10-way image classification set "splits_combined" from GitHub (GrantMihkael/GrantMihkael-NEU-Surface-Defect-Dataset); label vocabulary: injured by a collision, clean sample, convex powder, dirty spot, drain bottom, non conducting, orange peel, pitting, scuffing, transverse strip is dented.

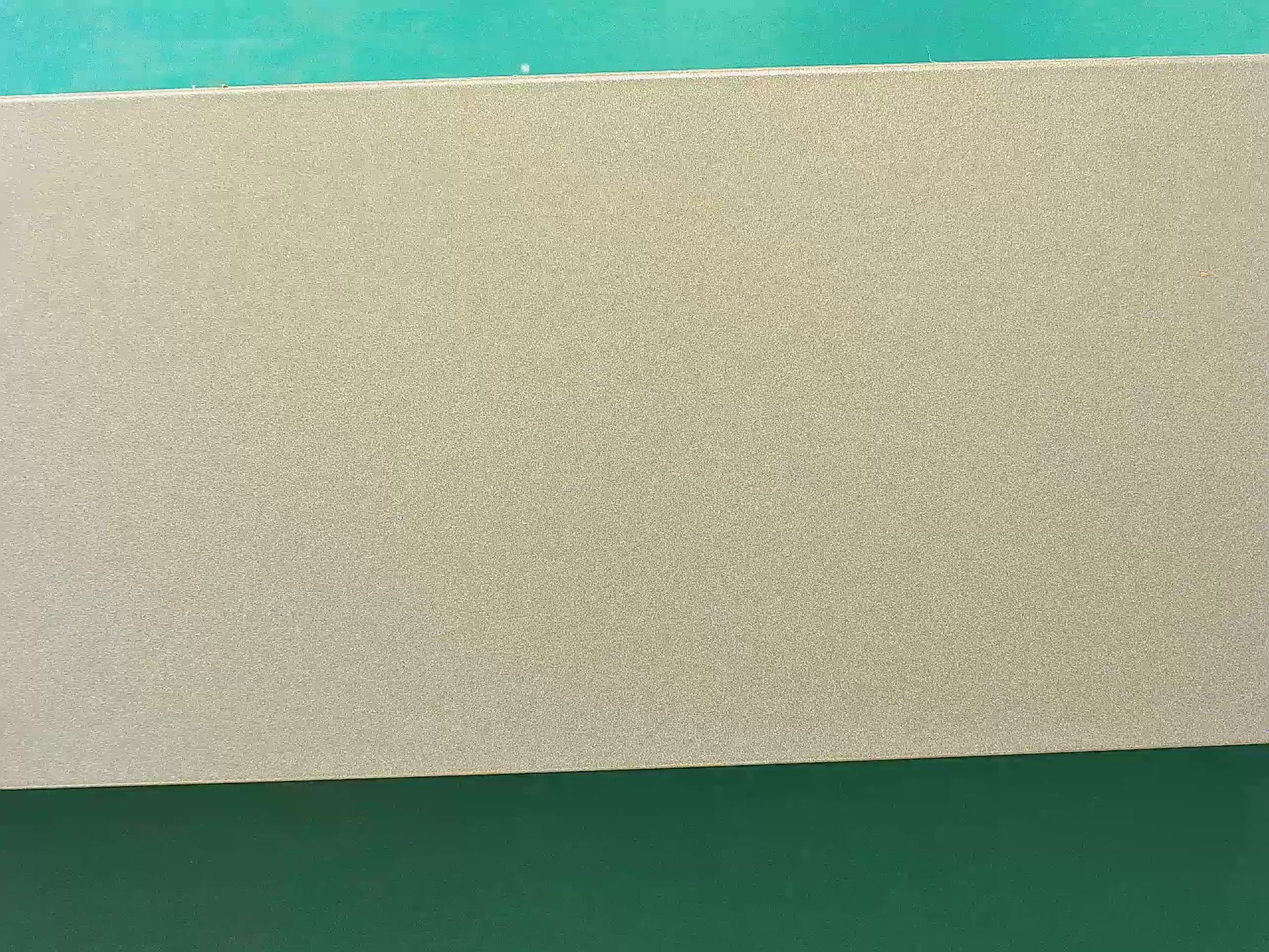
Label: clean sample

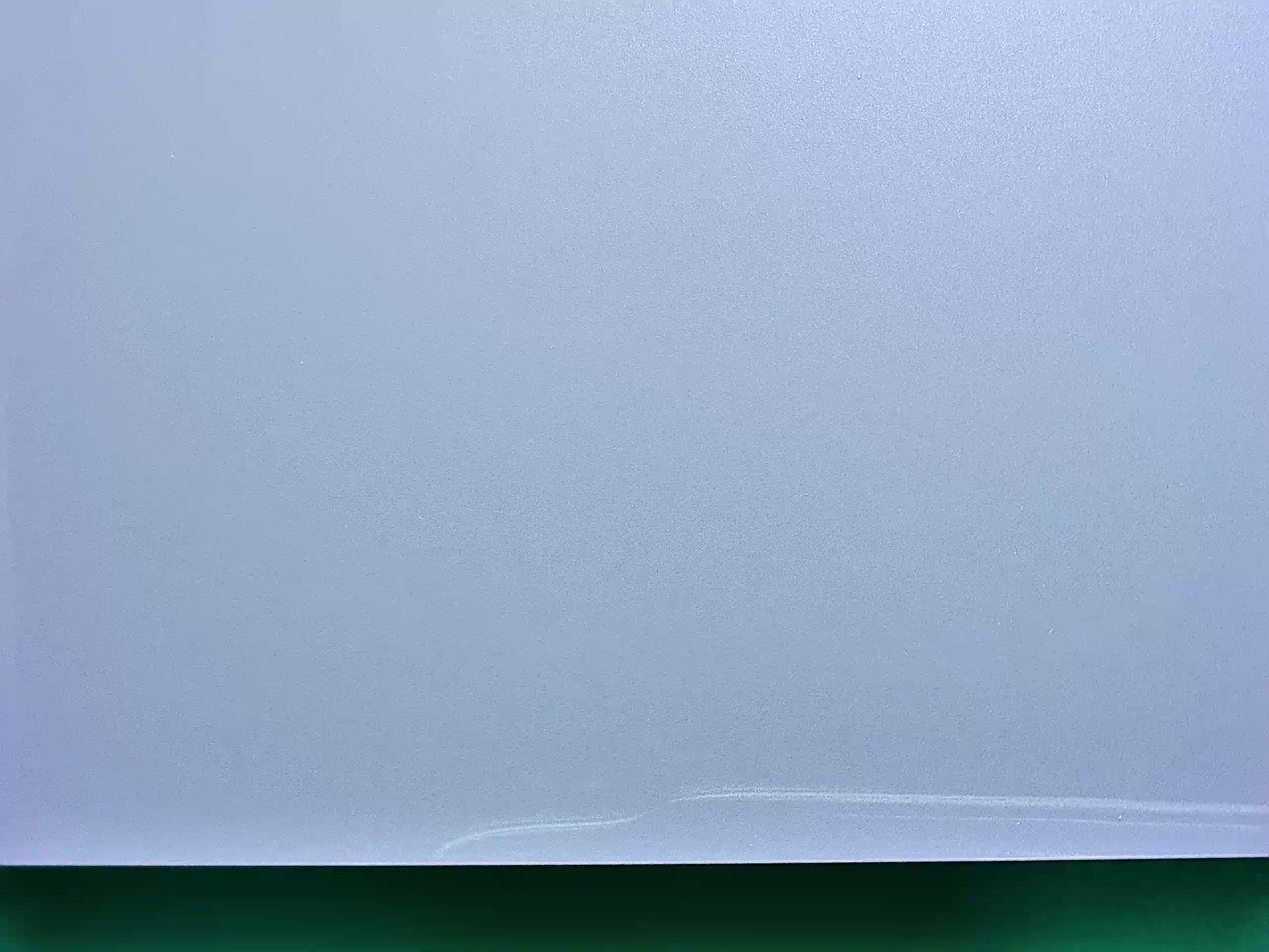
Label: scuffing

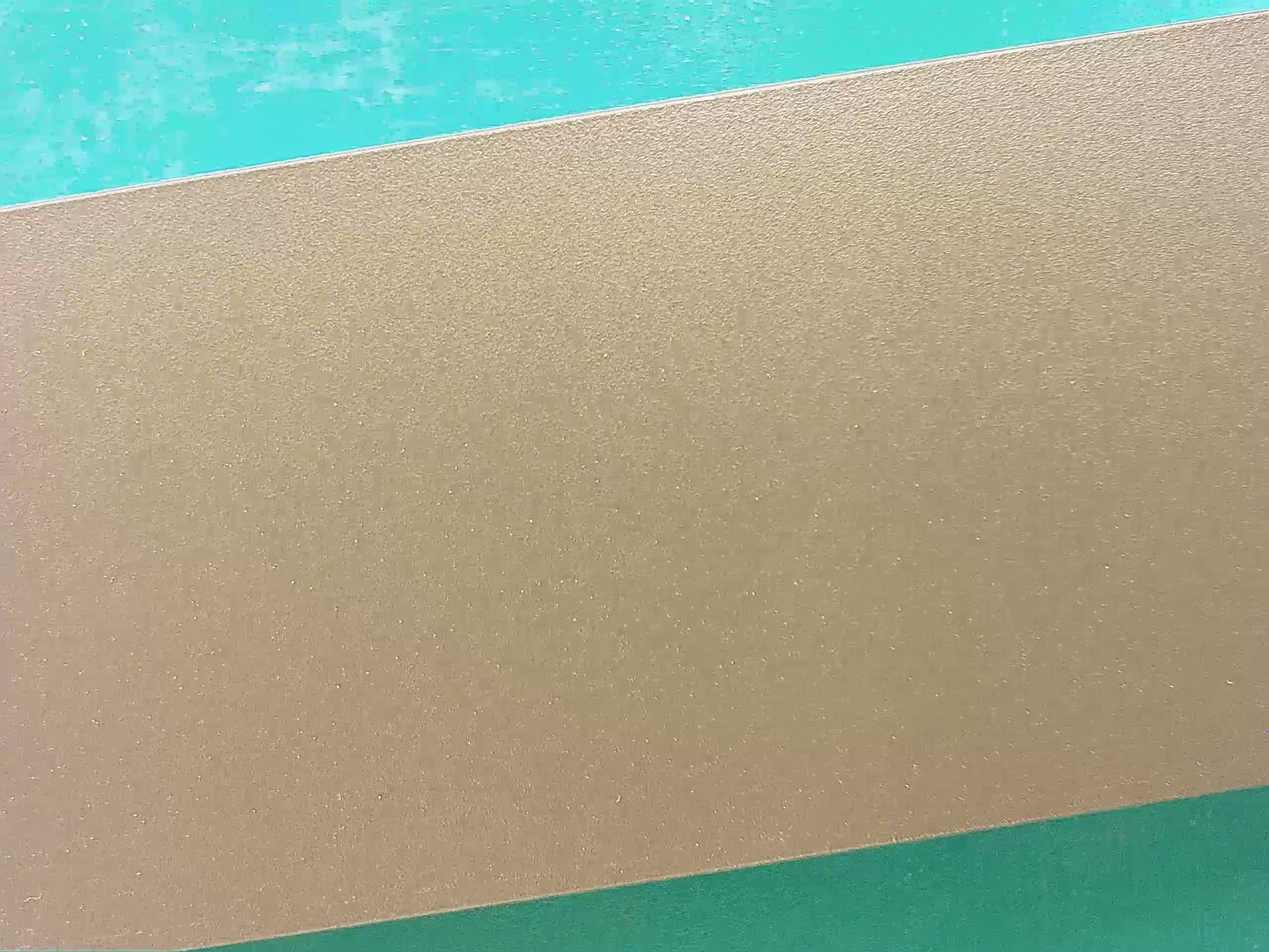
Label: clean sample

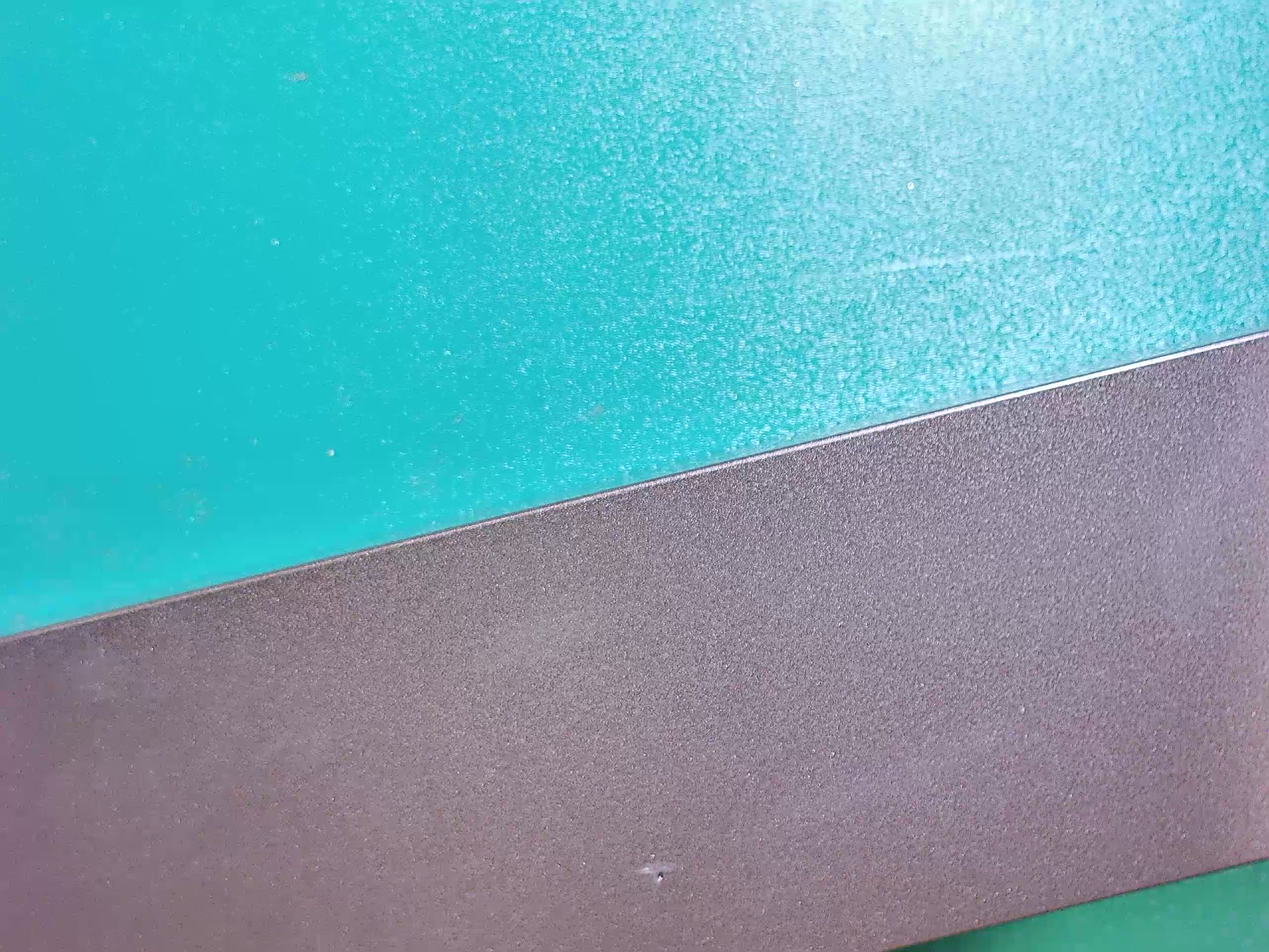
Label: dirty spot

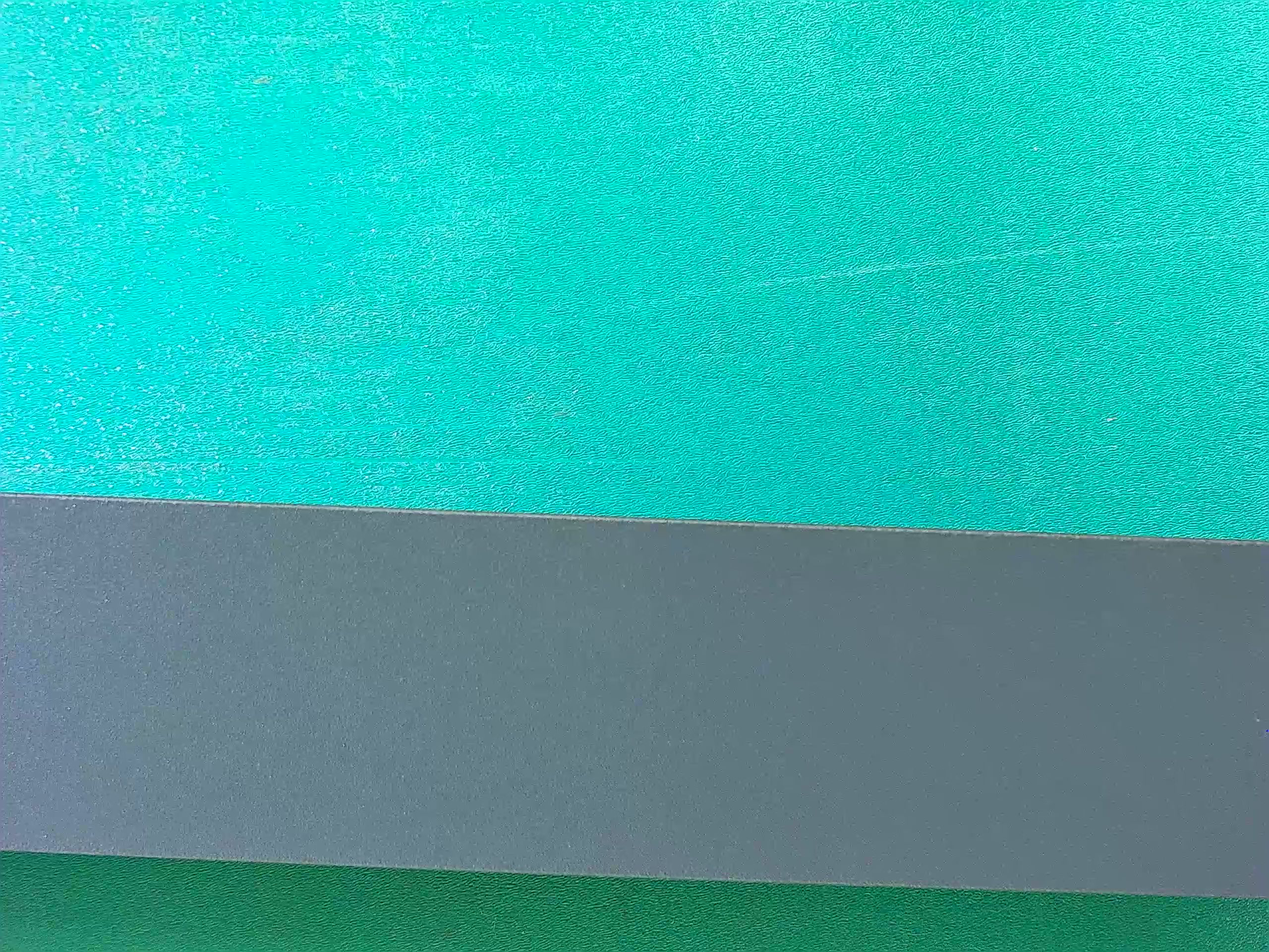
Label: clean sample

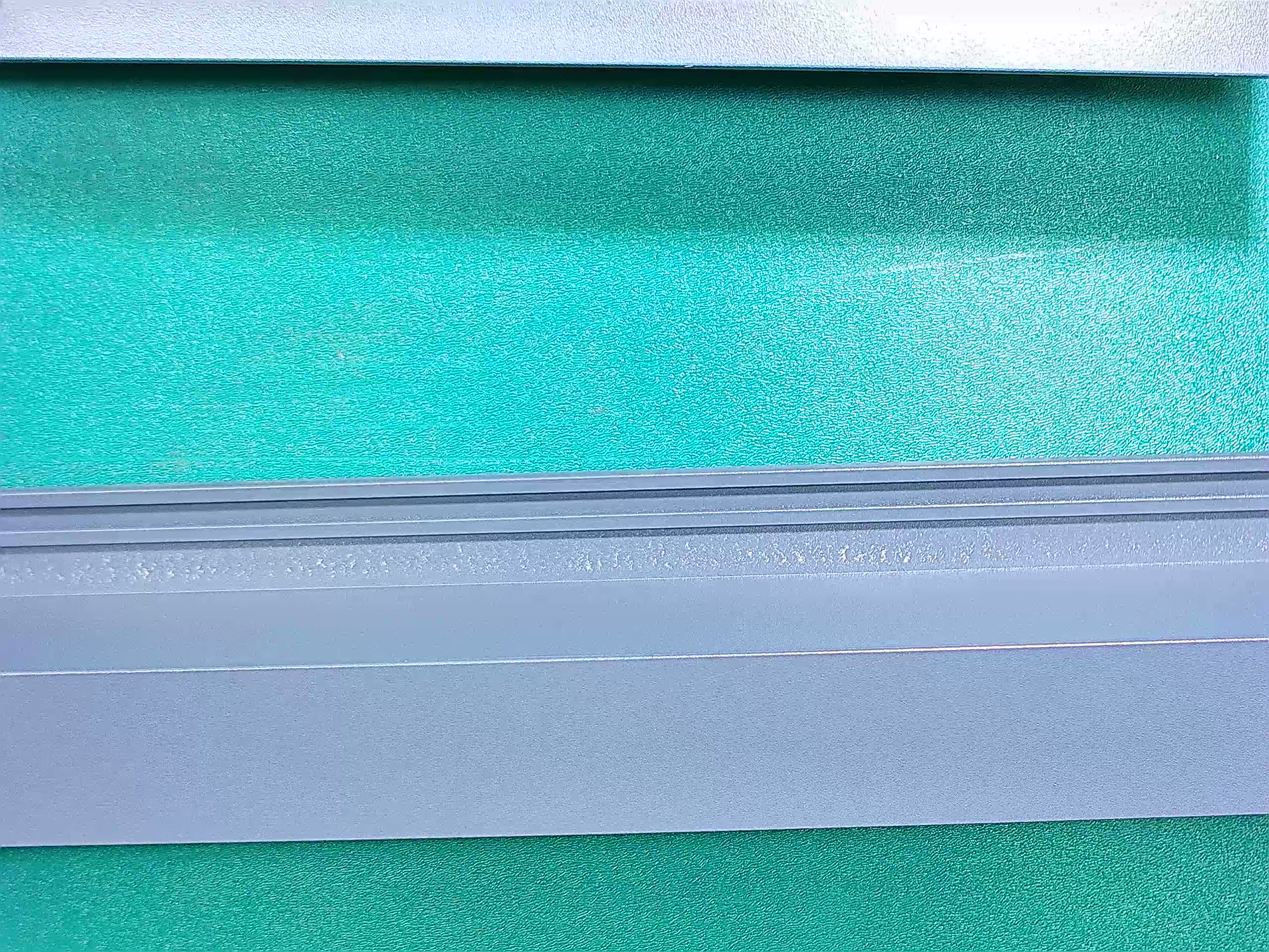
Label: drain bottom
